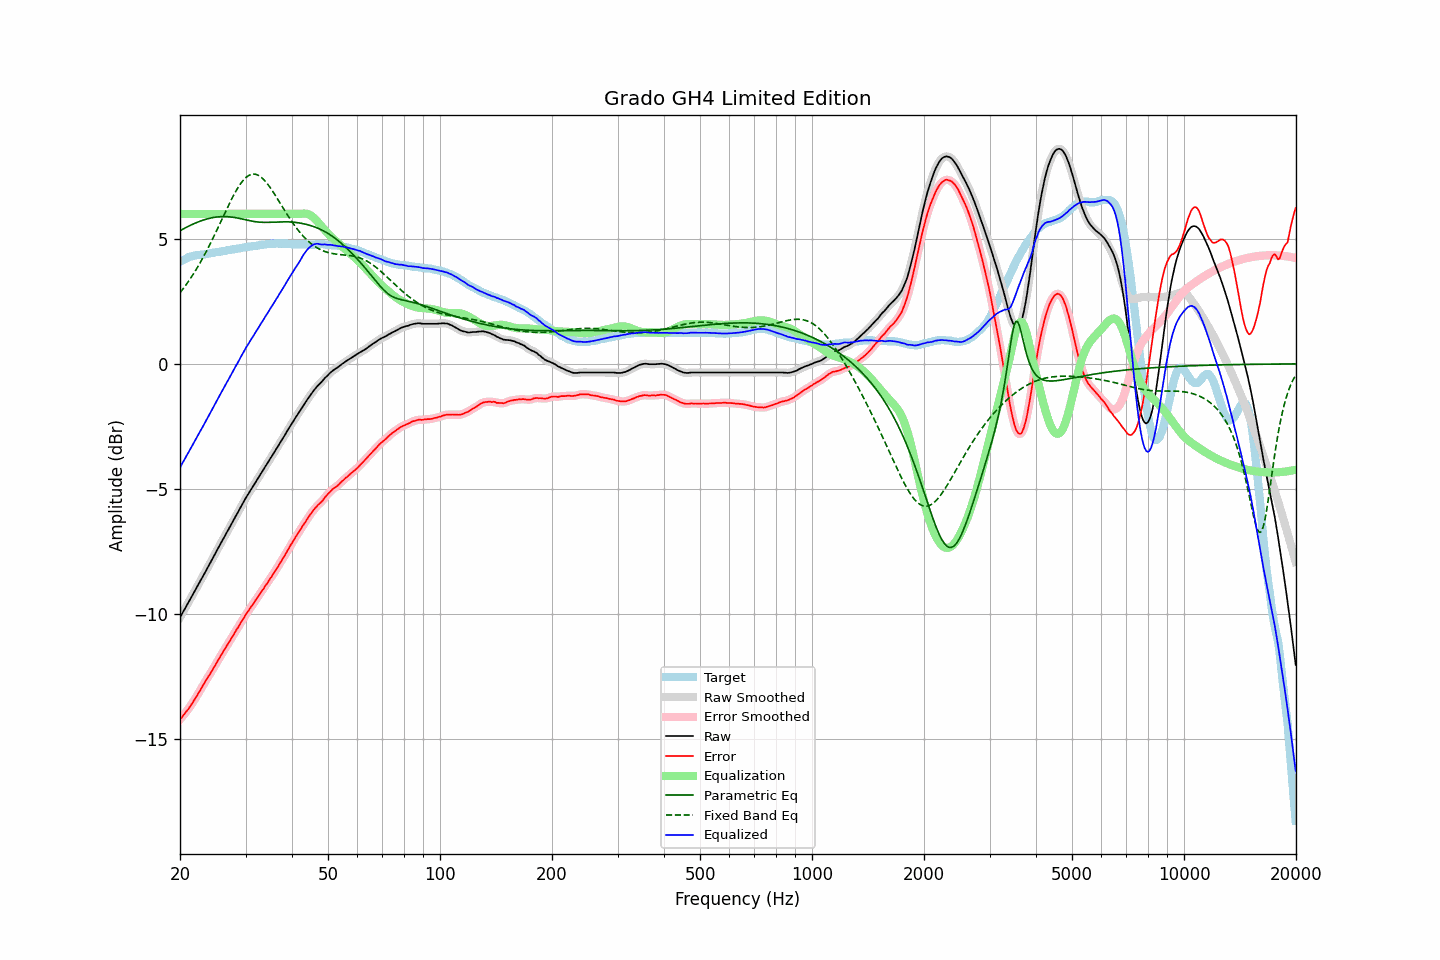

The file beside this chart, header and first rows:
frequency, raw, error, smoothed, error_smoothed, equalization, parametric_eq, fixed_band_eq, equalized_raw, equalized_smoothed, target
20.00, -10.14, -14.23, -10.15, -14.23, 6.00, 5.33, 2.85, -4.14, -4.15, 4.08
20.20, -10.03, -14.16, -10.03, -14.15, 6.00, 5.36, 2.93, -4.03, -4.03, 4.12
20.40, -9.91, -14.07, -9.92, -14.07, 6.00, 5.40, 3.01, -3.91, -3.92, 4.16
20.61, -9.81, -13.99, -9.80, -13.99, 6.00, 5.43, 3.10, -3.81, -3.80, 4.18
20.81, -9.68, -13.90, -9.69, -13.91, 6.00, 5.47, 3.19, -3.68, -3.69, 4.22
21.02, -9.57, -13.83, -9.57, -13.82, 6.00, 5.50, 3.28, -3.57, -3.57, 4.26
21.23, -9.45, -13.73, -9.46, -13.74, 6.00, 5.53, 3.37, -3.45, -3.46, 4.28
21.44, -9.34, -13.64, -9.34, -13.64, 6.00, 5.56, 3.47, -3.34, -3.34, 4.30
21.66, -9.23, -13.55, -9.23, -13.54, 6.00, 5.59, 3.56, -3.23, -3.23, 4.32
21.87, -9.11, -13.44, -9.11, -13.44, 6.00, 5.62, 3.67, -3.11, -3.11, 4.33
22.09, -8.99, -13.34, -8.99, -13.34, 6.00, 5.65, 3.77, -2.99, -2.99, 4.35
22.31, -8.87, -13.23, -8.88, -13.23, 6.00, 5.67, 3.88, -2.87, -2.88, 4.36
22.54, -8.77, -13.12, -8.76, -13.12, 6.00, 5.70, 3.99, -2.77, -2.76, 4.36
22.76, -8.64, -13.01, -8.65, -13.01, 6.00, 5.72, 4.10, -2.64, -2.65, 4.37
22.99, -8.53, -12.90, -8.53, -12.90, 6.00, 5.74, 4.21, -2.53, -2.53, 4.37
23.22, -8.41, -12.79, -8.41, -12.79, 6.00, 5.76, 4.33, -2.41, -2.41, 4.38
23.45, -8.29, -12.68, -8.30, -12.68, 6.00, 5.78, 4.45, -2.29, -2.30, 4.39
23.69, -8.18, -12.57, -8.18, -12.58, 6.00, 5.80, 4.58, -2.18, -2.18, 4.40
23.92, -8.06, -12.48, -8.06, -12.48, 6.00, 5.82, 4.70, -2.06, -2.06, 4.42
24.16, -7.94, -12.38, -7.94, -12.37, 6.00, 5.83, 4.83, -1.94, -1.94, 4.44
24.40, -7.82, -12.27, -7.82, -12.27, 6.00, 5.85, 4.96, -1.82, -1.82, 4.44
24.65, -7.71, -12.15, -7.70, -12.16, 6.00, 5.86, 5.09, -1.71, -1.70, 4.44
24.89, -7.58, -12.05, -7.58, -12.04, 6.00, 5.87, 5.23, -1.58, -1.58, 4.46
25.14, -7.46, -11.94, -7.46, -11.94, 6.00, 5.88, 5.36, -1.46, -1.46, 4.47
25.39, -7.34, -11.83, -7.34, -11.83, 6.00, 5.88, 5.50, -1.34, -1.34, 4.48
25.65, -7.23, -11.72, -7.22, -11.72, 6.00, 5.89, 5.64, -1.23, -1.22, 4.49
25.91, -7.11, -11.61, -7.11, -11.61, 6.00, 5.89, 5.77, -1.11, -1.11, 4.50
26.16, -6.99, -11.50, -6.99, -11.50, 6.00, 5.89, 5.91, -0.99, -0.99, 4.51
26.43, -6.88, -11.40, -6.88, -11.40, 6.00, 5.89, 6.05, -0.88, -0.88, 4.52
26.69, -6.75, -11.29, -6.76, -11.30, 6.00, 5.89, 6.19, -0.75, -0.76, 4.54
26.96, -6.65, -11.20, -6.64, -11.19, 6.00, 5.89, 6.32, -0.65, -0.64, 4.55
27.23, -6.53, -11.08, -6.53, -11.09, 6.00, 5.88, 6.45, -0.53, -0.53, 4.56
27.50, -6.41, -10.98, -6.41, -10.98, 6.00, 5.87, 6.58, -0.41, -0.41, 4.58
27.77, -6.29, -10.87, -6.29, -10.87, 6.00, 5.87, 6.71, -0.29, -0.29, 4.58
28.05, -6.17, -10.77, -6.17, -10.77, 6.00, 5.86, 6.82, -0.17, -0.17, 4.60
28.33, -6.05, -10.65, -6.06, -10.66, 6.00, 5.84, 6.94, -0.05, -0.06, 4.60
28.62, -5.95, -10.56, -5.94, -10.55, 6.00, 5.83, 7.05, 0.05, 0.06, 4.61
28.90, -5.82, -10.45, -5.82, -10.45, 6.00, 5.82, 7.15, 0.18, 0.18, 4.62
29.19, -5.70, -10.34, -5.71, -10.35, 6.00, 5.81, 7.24, 0.30, 0.29, 4.63
29.48, -5.59, -10.25, -5.59, -10.24, 6.00, 5.79, 7.32, 0.41, 0.41, 4.65
29.78, -5.48, -10.14, -5.47, -10.13, 6.00, 5.78, 7.39, 0.52, 0.53, 4.66
30.08, -5.36, -10.03, -5.36, -10.03, 6.00, 5.76, 7.46, 0.64, 0.64, 4.67
30.38, -5.26, -9.93, -5.25, -9.93, 6.00, 5.75, 7.51, 0.74, 0.75, 4.68
30.68, -5.15, -9.84, -5.15, -9.84, 6.00, 5.73, 7.55, 0.85, 0.85, 4.69
30.99, -5.05, -9.74, -5.05, -9.75, 6.00, 5.72, 7.57, 0.95, 0.95, 4.70
31.30, -4.95, -9.65, -4.95, -9.65, 6.00, 5.71, 7.59, 1.05, 1.05, 4.71
31.61, -4.84, -9.57, -4.84, -9.56, 6.00, 5.70, 7.59, 1.16, 1.16, 4.72
31.93, -4.74, -9.46, -4.74, -9.46, 6.00, 5.69, 7.59, 1.26, 1.26, 4.72
32.24, -4.63, -9.37, -4.63, -9.37, 6.00, 5.68, 7.57, 1.37, 1.37, 4.73
32.57, -4.54, -9.28, -4.53, -9.27, 6.00, 5.67, 7.53, 1.46, 1.47, 4.74
32.89, -4.42, -9.18, -4.43, -9.18, 6.00, 5.67, 7.49, 1.58, 1.57, 4.76
33.22, -4.32, -9.08, -4.32, -9.09, 6.00, 5.66, 7.44, 1.68, 1.68, 4.76
33.55, -4.22, -9.00, -4.22, -8.99, 6.00, 5.66, 7.38, 1.78, 1.78, 4.78
33.89, -4.11, -8.89, -4.12, -8.90, 6.00, 5.66, 7.31, 1.89, 1.88, 4.77
34.23, -4.02, -8.81, -4.01, -8.80, 6.00, 5.66, 7.24, 1.98, 1.99, 4.79
34.57, -3.91, -8.71, -3.91, -8.70, 6.00, 5.66, 7.15, 2.09, 2.09, 4.79
34.92, -3.81, -8.60, -3.81, -8.61, 6.00, 5.67, 7.06, 2.19, 2.19, 4.80
35.27, -3.71, -8.51, -3.71, -8.51, 6.00, 5.67, 6.97, 2.29, 2.29, 4.81
35.62, -3.61, -8.41, -3.60, -8.41, 6.00, 5.67, 6.87, 2.39, 2.40, 4.80
35.97, -3.50, -8.31, -3.50, -8.31, 6.00, 5.67, 6.77, 2.50, 2.50, 4.80
... 635 more rows
